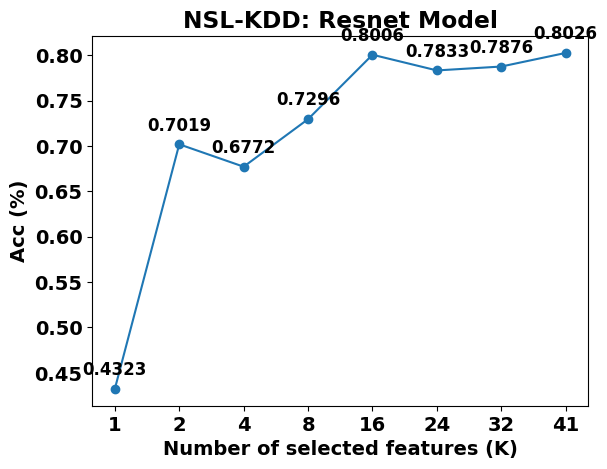

This chart was generated by the following Python code:
import matplotlib.pyplot as plt
import matplotlib.font_manager as font_manager
import numpy as np
import argparse
import time

# 数据

# 处理命令行参数
parser = argparse.ArgumentParser(description='Generate F1 score plots.')
parser.add_argument('--dataset', type=str, default='NSL-KDD', help='Dataset name (default: unsw-iot)')
args = parser.parse_args()

# unsw-iot
if args.dataset == 'UNSW-IOT':
    feature_nums = [1, 2, 4, 8, 16, 24, 32, 72]
    microF1 = [0.7951, 0.8634, 0.9152, 0.9491, 0.917, 0.9782, 0.9819, 0.9867]
    macroF1 = [0.2744, 0.4994, 0.671, 0.79, 0.831, 0.8591, 0.8787, 0.8835]
elif args.dataset == 'UNSW-NB':
    feature_nums = [1, 2, 4, 8, 16, 24, 32, 42]
    microF1 = [0.5497, 0.7931, 0.8692, 0.9148, 0.9089, 0.9012, 0.9161, 0.9331]
    macroF1 = [0.3547, 0.772, 0.8653, 0.9129, 0.9068, 0.8983, 0.9161, 0.9317]
elif args.dataset == 'NSL-KDD':
    feature_nums = [1, 2, 4, 8, 16, 24, 32, 41]
    microF1 = [0.4323, 0.7019, 0.6772, 0.7296, 0.8006, 0.7833, 0.7876, 0.8026]
    macroF1 = [0.3018, 0.6956, 0.6565, 0.7282, 0.8004, 0.7824, 0.7870, 0.8024]

# 设置字体
plt.rcParams["font.family"] = "Times New Roman"
plt.rcParams["font.weight"] = "bold"
plt.rcParams["font.size"] = 14  # 放大一个字号

# 获取当前时间戳
current_time = time.strftime("%Y%m%d%H%M%S", time.localtime())

# 创建均匀分布的 x 轴刻度
x_ticks = np.linspace(1, len(feature_nums), len(feature_nums))

# 画 microF1 图
plt.figure()
plt.plot(x_ticks, microF1, marker='o', linestyle='-', color='#1f77b4')  # 浅蓝色
plt.xlabel('Number of selected features (K)', fontweight='bold')
plt.ylabel('Acc (%)', fontweight='bold')
plt.title(f'{args.dataset}: Resnet Model', fontweight='bold')
plt.xticks(x_ticks, feature_nums)  # 保持等间距且显示正确的刻度标签
plt.grid(False)

# 在点上显示具体的精度值
for i, txt in enumerate(microF1):
    plt.annotate(f'{txt:.4f}', (x_ticks[i], microF1[i]), textcoords="offset points", xytext=(0,10), ha='center', fontsize=12)

# 保存并显示图像，裁剪白边并设置更高的 DPI
plt.savefig(f'{current_time}_{args.dataset}_microF1_vs_features.png', dpi=600, bbox_inches='tight', pad_inches=0.1)
plt.show()

# 画 macroF1 图
# plt.figure()
# plt.plot(x_ticks, macroF1, marker='o', linestyle='-', color='#FFA07A')  # 浅橙色
# plt.xlabel('Number of selected features (K)', fontweight='bold')
# plt.ylabel('Acc (%)', fontweight='bold')
# plt.title(f'{args.dataset}: Resnet Model', fontweight='bold')
# plt.xticks(x_ticks, feature_nums)  # 保持等间距且显示正确的刻度标签
# plt.grid(False)

# 在点上显示具体的精度值
# for i, txt in enumerate(macroF1):
#     plt.annotate(f'{txt:.4f}', (x_ticks[i], macroF1[i]), textcoords="offset points", xytext=(0,10), ha='center', fontsize=10)

# 保存并显示图像，裁剪白边并设置更高的 DPI
# plt.savefig(f'{current_time}_{args.dataset}_macroF1_vs_features.png', dpi=600, bbox_inches='tight', pad_inches=0.1)
# plt.show()
